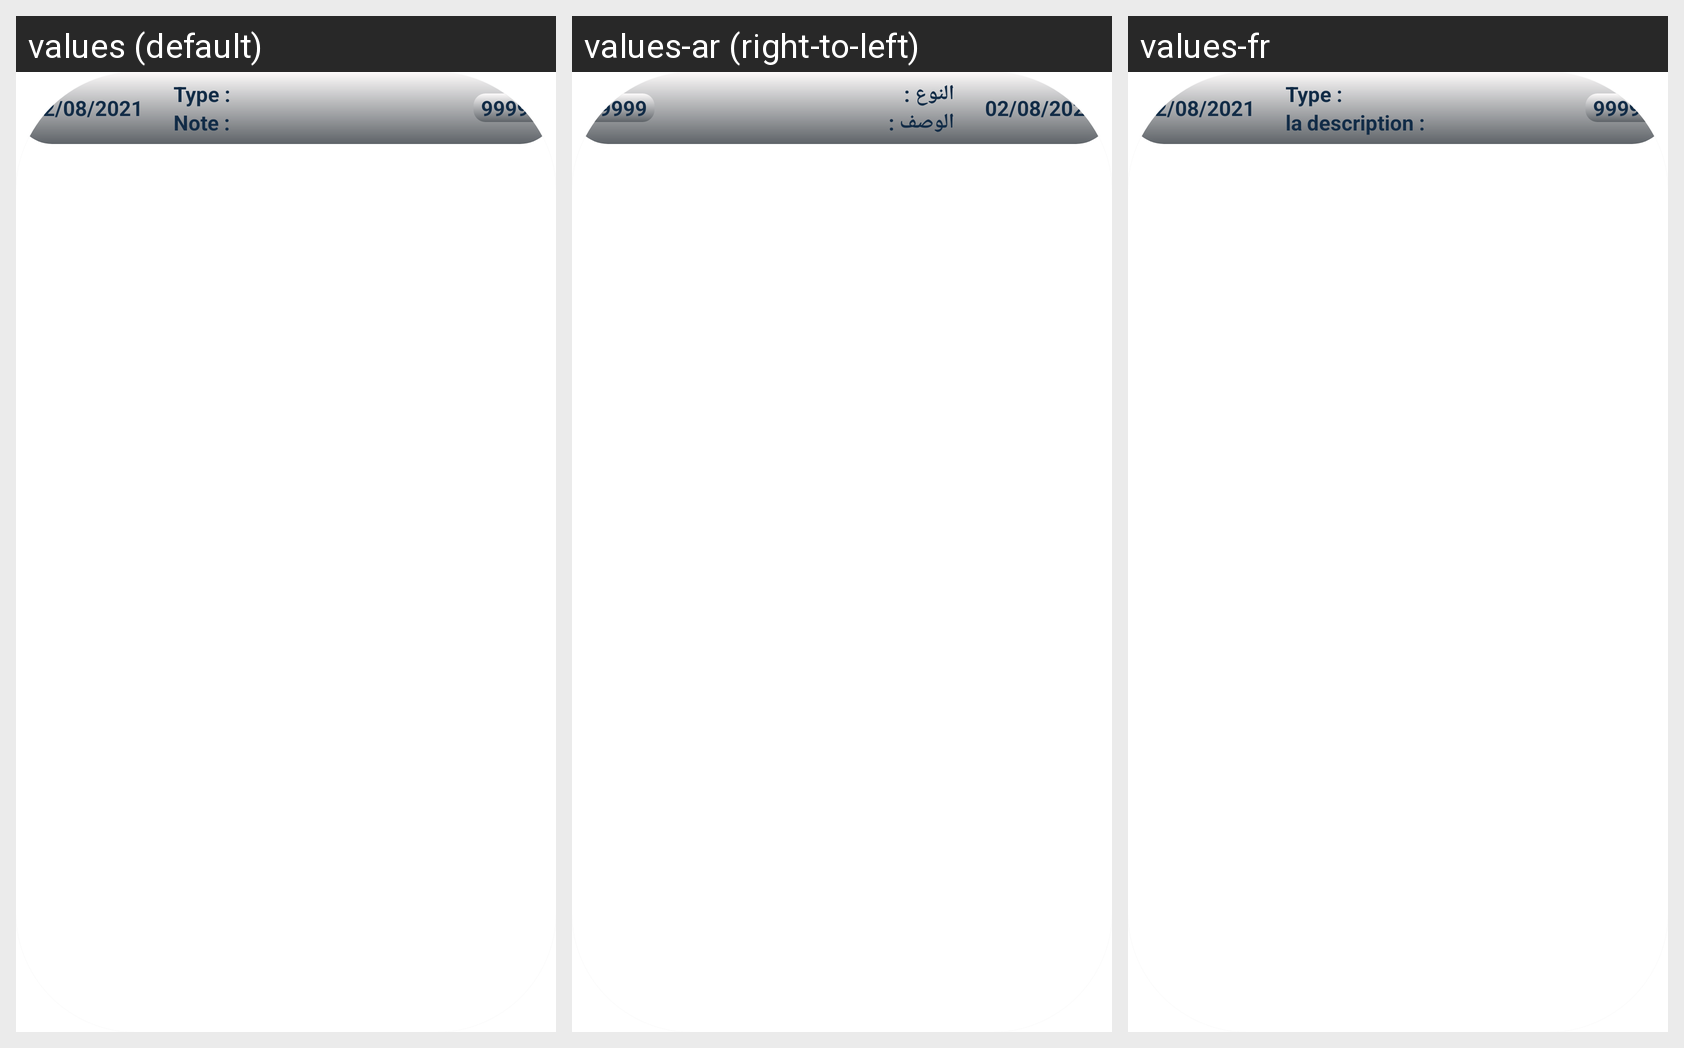

The same Android screen rendered under several of its app's locales, left to right. List the strings drawn on it with the default value and each locale's translation.
Android screen res/layout/income_recycler_data.xml rendered under 3 locales, left to right: values (default), values-ar (right-to-left), values-fr. Device: Nexus 5 (rendered at 1080×1920; each locale shown at half size, 540×960, under a caption strip naming it); theme Theme.Greenpurse.
Strings drawn on this screen, with the default value and each locale's value (text and hints the layout hard-codes, and strings that could not be matched under every locale, appear in the picture but are not listed):

_02_08_2021
  values: 02/08/2021
  values-ar: 02/08/2021
  values-fr: 02/08/2021

type
  values: Type :
  values-ar: النوع :
  values-fr: Type :

note
  values: Note :
  values-ar: الوصف :
  values-fr: la description :

_99999
  values: 99999
  values-ar: 99999
  values-fr: 99999
